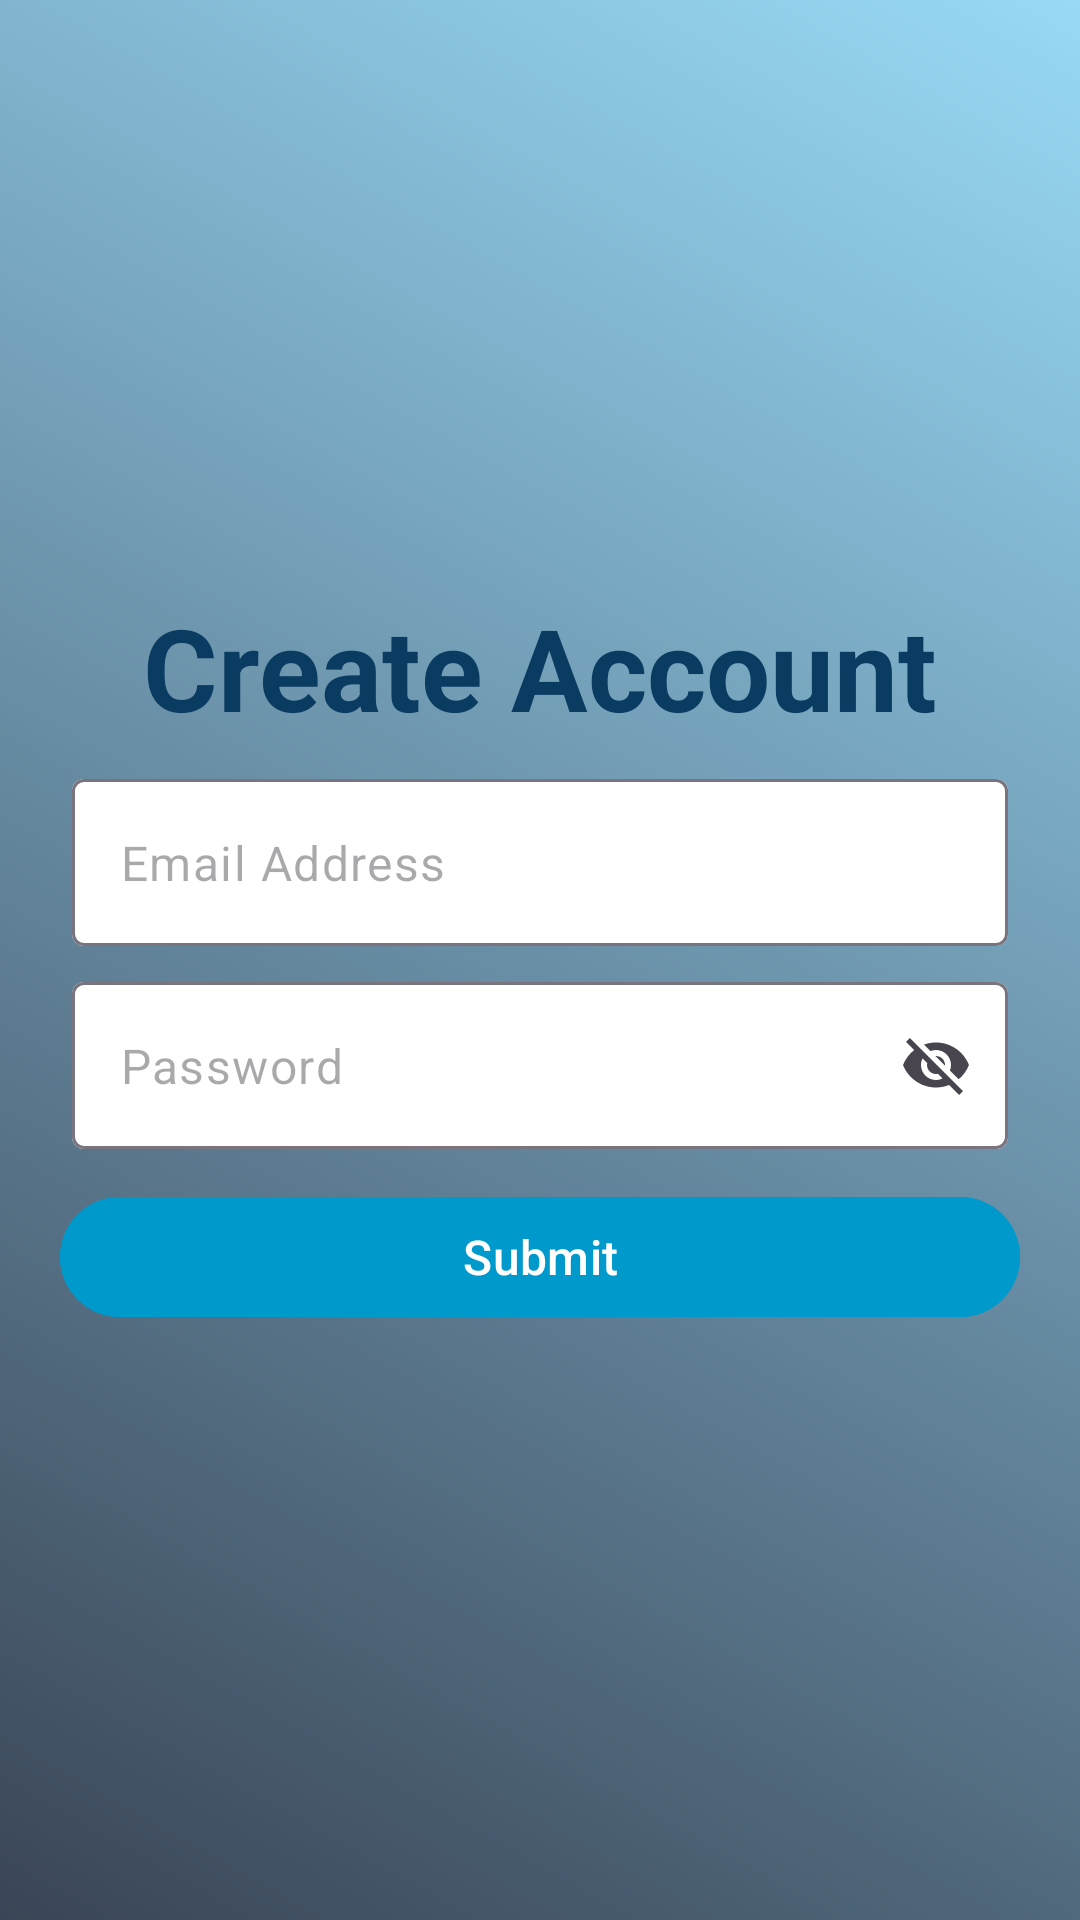

Android layout source for this screen:
<!-- AndroidManifest.xml: application theme Theme.CanteenApplication -->
<!-- res/layout/fragment_admin_registration_page.xml -->
<?xml version="1.0" encoding="utf-8"?>
<androidx.constraintlayout.widget.ConstraintLayout xmlns:android="http://schemas.android.com/apk/res/android"
    xmlns:app="http://schemas.android.com/apk/res-auto"
    xmlns:tools="http://schemas.android.com/tools"
    android:layout_width="match_parent"
    android:layout_height="match_parent"
    android:background="@drawable/gradient_jett"
    tools:context=".Registrations.AdminRegistrationPageFragment">


    <com.google.android.material.textview.MaterialTextView
        android:id="@+id/registrationTextView"
        android:layout_width="wrap_content"
        android:layout_height="wrap_content"
        android:text="@string/create_account"
        android:textColor="#0A3B61"
        android:textSize="38sp"
        android:textStyle="bold"
        app:layout_constraintBottom_toTopOf="@id/layout"
        app:layout_constraintEnd_toEndOf="parent"
        app:layout_constraintStart_toStartOf="parent"
        app:layout_constraintTop_toTopOf="parent"
        app:layout_constraintVertical_chainStyle="packed" />

    <com.google.android.material.textfield.TextInputLayout
        android:id="@+id/layout"
        android:layout_width="match_parent"
        android:layout_height="wrap_content"
        android:layout_marginHorizontal="24dp"
        android:layout_marginTop="12dp"
        app:boxBackgroundColor="@color/white"
        app:hintEnabled="false"
        app:layout_constraintBottom_toTopOf="@+id/layout2"
        app:layout_constraintTop_toBottomOf="@id/registrationTextView"
        app:startIconDrawable="@drawable/outline_mail_24">

        <com.google.android.material.textfield.TextInputEditText
            android:id="@+id/emailAddressEditText"
            android:layout_width="match_parent"
            android:layout_height="wrap_content"
            android:hint="@string/Emailaddress"
            app:layout_constraintTop_toBottomOf="@+id/emailAddressEditText" />

    </com.google.android.material.textfield.TextInputLayout>


    <com.google.android.material.textfield.TextInputLayout
        android:id="@+id/layout2"
        android:layout_width="match_parent"
        android:layout_height="wrap_content"
        android:layout_marginHorizontal="24dp"
        android:layout_marginTop="12dp"
        app:boxBackgroundColor="@color/white"
        app:endIconMode="password_toggle"
        app:hintEnabled="false"
        app:layout_constraintBottom_toTopOf="@+id/submitButton"
        app:layout_constraintTop_toBottomOf="@id/layout"
        app:startIconDrawable="@drawable/outline_lock_24">

        <com.google.android.material.textfield.TextInputEditText
            android:id="@+id/passwordEditText"
            android:layout_width="match_parent"
            android:layout_height="wrap_content"
            android:hint="@string/password"
            app:layout_constraintTop_toBottomOf="@+id/fullNameEditText" />

    </com.google.android.material.textfield.TextInputLayout>


    <com.google.android.material.button.MaterialButton
        android:id="@+id/submitButton"
        android:layout_width="match_parent"
        android:layout_height="wrap_content"
        android:layout_marginHorizontal="20dp"
        android:layout_marginTop="12dp"
        android:backgroundTint="@android:color/holo_blue_dark"
        android:text="@string/submit"
        android:textSize="16sp"
        app:layout_constraintBottom_toBottomOf="parent"
        app:layout_constraintEnd_toEndOf="@+id/layout2"
        app:layout_constraintStart_toStartOf="@+id/layout2"
        app:layout_constraintTop_toBottomOf="@+id/layout2" />


</androidx.constraintlayout.widget.ConstraintLayout>
<!-- resources referenced by this layout -->
<resources>
  <!-- drawable gradient_jett (drawable) -->
  <?xml version="1.0" encoding="utf-8"?>
  <shape xmlns:android="http://schemas.android.com/apk/res/android">
      <gradient
          android:type="linear"
          android:angle="45"
          android:startColor="#3a4556"
          android:endColor="#98d9f6" />
  </shape>
  <string name="Emailaddress">Email Address</string>
  <string name="create_account">Create Account</string>
  <string name="password">Password</string>
  <string name="submit">Submit</string>
  <style name="Theme.CanteenApplication" parent="Base.Theme.CanteenApplication" />
  <style name="Base.Theme.CanteenApplication" parent="Theme.Material3.DayNight.NoActionBar">
          
          
      </style>
  <!-- not gathered from this repository: default colours our renderer supplied (Android Studio template values) -->
  <color name="white">#FFFFFFFF</color>
</resources>
